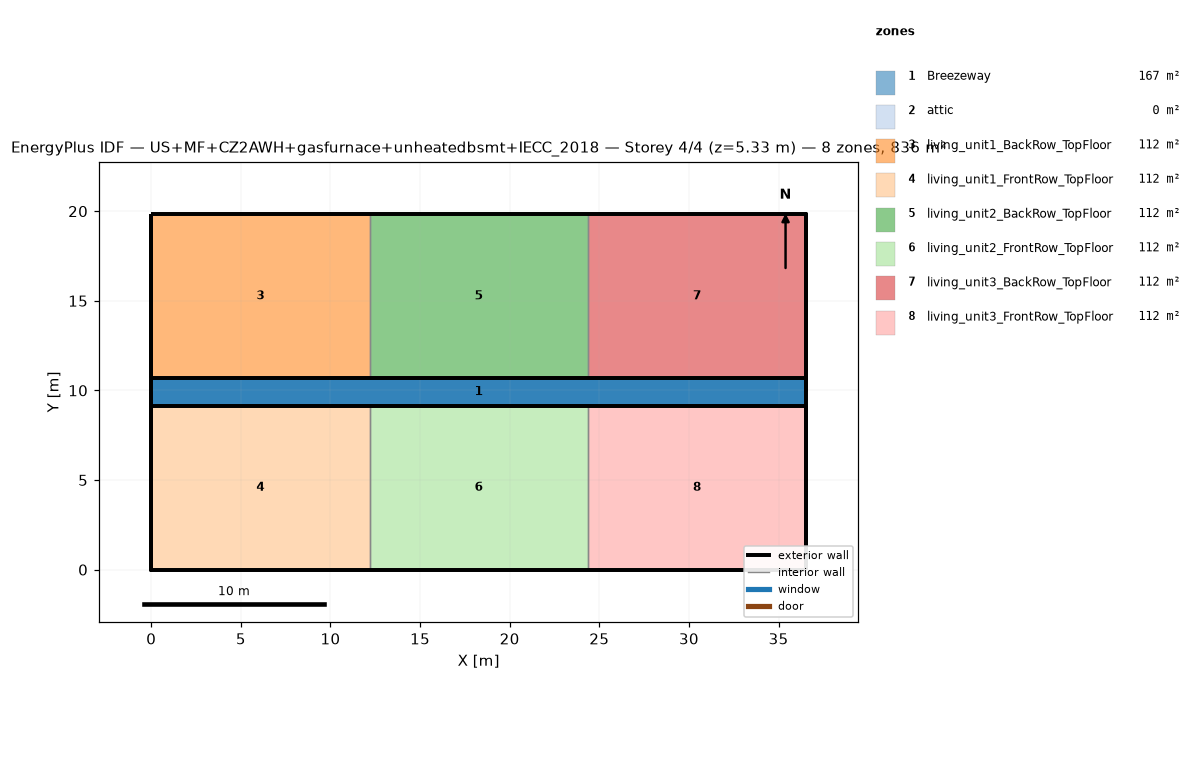
=== STOREY PLAN SPEC (per zone: floor XY polygon, exterior-wall plan segments, windows/doors) ===
zone 1: Breezeway  (167.0 m²)
  floor: (36.54, 9.16) (0.00, 9.16) (0.00, 10.68) (36.54, 10.68)
  floor: (36.54, 9.16) (0.00, 9.16) (0.00, 10.68) (36.54, 10.68)
  floor: (36.54, 9.16) (0.00, 9.16) (0.00, 10.68) (36.54, 10.68)
zone 2: attic  (0.0 m²)
  exterior wall: (36.54, 0.00) – (36.54, 19.84) – (36.54, 9.92)  [29.8 m]
  exterior wall: (0.00, 19.84) – (0.00, 0.00) – (0.00, 9.92)  [29.8 m]
zone 3: living_unit1_BackRow_TopFloor  (111.5 m²)
  floor: (12.18, 10.68) (0.00, 10.68) (0.00, 19.84) (12.18, 19.84)
  exterior wall: (12.18, 19.84) – (0.00, 19.84)  [12.2 m]
  exterior wall: (0.00, 19.84) – (0.00, 10.68)  [9.2 m]
  exterior wall: (0.00, 10.68) – (12.18, 10.68)  [12.2 m]
  interior walls: 1
zone 4: living_unit1_FrontRow_TopFloor  (111.5 m²)
  floor: (12.18, 0.00) (0.00, 0.00) (0.00, 9.16) (12.18, 9.16)
  exterior wall: (0.00, 0.00) – (12.18, 0.00)  [12.2 m]
  exterior wall: (0.00, 9.16) – (0.00, 0.00)  [9.2 m]
  exterior wall: (12.18, 9.16) – (0.00, 9.16)  [12.2 m]
  interior walls: 1
zone 5: living_unit2_BackRow_TopFloor  (111.5 m²)
  floor: (24.36, 10.68) (12.18, 10.68) (12.18, 19.84) (24.36, 19.84)
  exterior wall: (12.18, 10.68) – (24.36, 10.68)  [12.2 m]
  exterior wall: (24.36, 19.84) – (12.18, 19.84)  [12.2 m]
  interior walls: 2
zone 6: living_unit2_FrontRow_TopFloor  (111.5 m²)
  floor: (24.36, 0.00) (12.18, 0.00) (12.18, 9.16) (24.36, 9.16)
  exterior wall: (12.18, 0.00) – (24.36, 0.00)  [12.2 m]
  exterior wall: (24.36, 9.16) – (12.18, 9.16)  [12.2 m]
  interior walls: 2
zone 7: living_unit3_BackRow_TopFloor  (111.5 m²)
  floor: (36.54, 10.68) (24.36, 10.68) (24.36, 19.84) (36.54, 19.84)
  exterior wall: (36.54, 10.68) – (36.54, 19.84)  [9.2 m]
  exterior wall: (36.54, 19.84) – (24.36, 19.84)  [12.2 m]
  exterior wall: (24.36, 10.68) – (36.54, 10.68)  [12.2 m]
  interior walls: 1
zone 8: living_unit3_FrontRow_TopFloor  (111.5 m²)
  floor: (36.54, 0.00) (24.36, 0.00) (24.36, 9.16) (36.54, 9.16)
  exterior wall: (24.36, 0.00) – (36.54, 0.00)  [12.2 m]
  exterior wall: (36.54, 0.00) – (36.54, 9.16)  [9.2 m]
  exterior wall: (36.54, 9.16) – (24.36, 9.16)  [12.2 m]
  interior walls: 1

=== DERIVED (storey summary) ===
Building: US+MF+CZ2AWH+gasfurnace+unheatedbsmt+IECC_2018
Storey: 4 of 4  (floor level z = 5.33 m)
Storey gross floor area: 836.2 m²
Zones on this storey: 8
  - Breezeway: floor 167.0 m²
  - attic: floor 0.0 m²; exterior wall 59.5 m (81.9 m²); WWR 0.0%
  - living_unit1_BackRow_TopFloor: floor 111.5 m²; exterior wall 33.5 m (86.9 m²); WWR 0.0%
  - living_unit1_FrontRow_TopFloor: floor 111.5 m²; exterior wall 33.5 m (86.9 m²); WWR 0.0%
  - living_unit2_BackRow_TopFloor: floor 111.5 m²; exterior wall 24.4 m (63.1 m²); WWR 0.0%
  - living_unit2_FrontRow_TopFloor: floor 111.5 m²; exterior wall 24.4 m (63.1 m²); WWR 0.0%
  - living_unit3_BackRow_TopFloor: floor 111.5 m²; exterior wall 33.5 m (86.9 m²); WWR 0.0%
  - living_unit3_FrontRow_TopFloor: floor 111.5 m²; exterior wall 33.5 m (86.9 m²); WWR 0.0%
Zone adjacency (shared interzone walls):
  - living_unit1_BackRow_TopFloor ↔ living_unit2_BackRow_TopFloor
  - living_unit1_FrontRow_TopFloor ↔ living_unit2_FrontRow_TopFloor
  - living_unit2_BackRow_TopFloor ↔ living_unit3_BackRow_TopFloor
  - living_unit2_FrontRow_TopFloor ↔ living_unit3_FrontRow_TopFloor